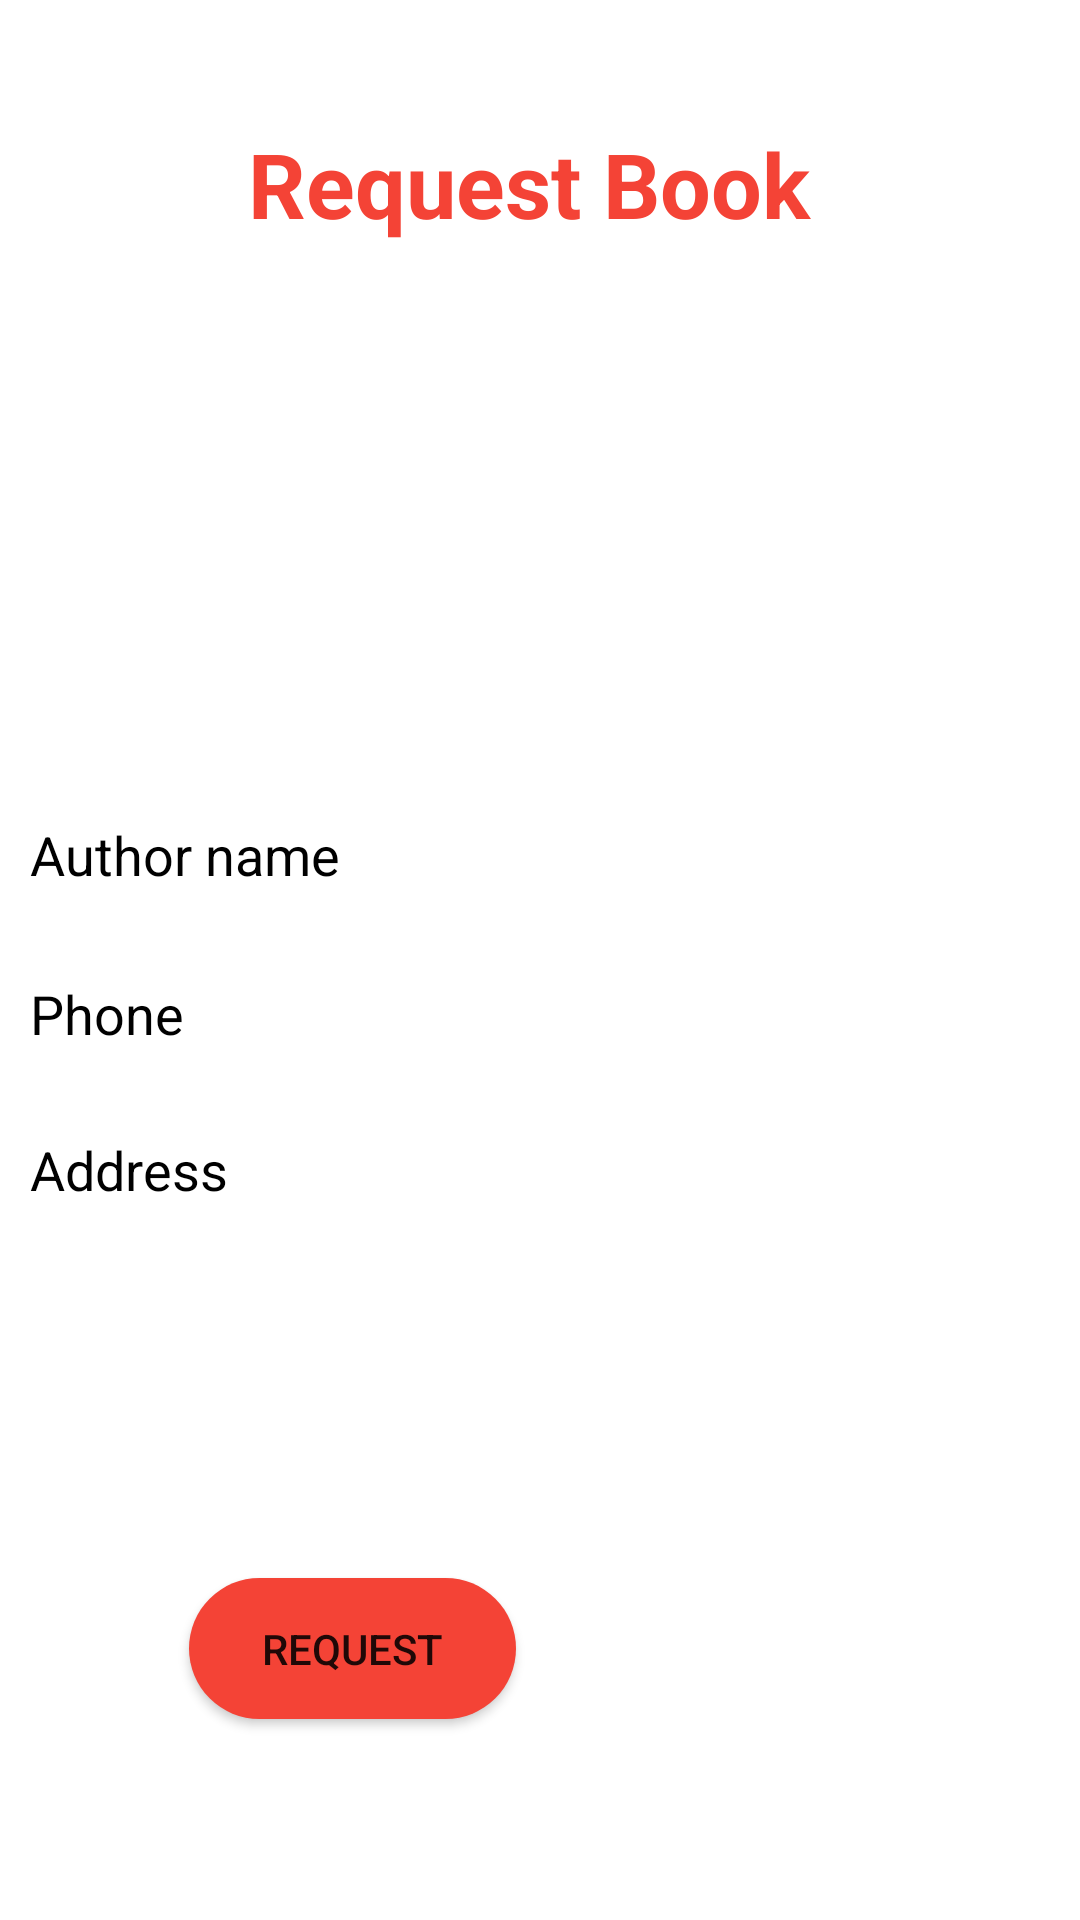

Layout XML and referenced resources for this Android screen:
<!-- AndroidManifest.xml: application theme Theme.Sahyog -->
<!-- res/layout/activity_requestbooks.xml -->
<?xml version="1.0" encoding="utf-8"?>
<androidx.constraintlayout.widget.ConstraintLayout xmlns:android="http://schemas.android.com/apk/res/android"
    xmlns:app="http://schemas.android.com/apk/res-auto"
    xmlns:tools="http://schemas.android.com/tools"
    android:layout_width="match_parent"
    android:layout_height="match_parent"
    android:background="@drawable/pp5"
    tools:context=".Requestbooks">

    <TextView
        android:id="@+id/textView44"
        android:layout_width="194dp"
        android:layout_height="52dp"
        android:text="Request Book"
        android:textColor="#F44336"
        android:textSize="30sp"
        android:textStyle="bold"
        app:layout_constraintBottom_toBottomOf="parent"
        app:layout_constraintEnd_toEndOf="parent"
        app:layout_constraintHorizontal_bias="0.497"
        app:layout_constraintStart_toStartOf="parent"
        app:layout_constraintTop_toTopOf="parent"
        app:layout_constraintVertical_bias="0.07" />

    <EditText
        android:id="@+id/quant66"
        android:layout_width="236dp"
        android:layout_height="45dp"
        android:background="@drawable/input_bg"
        android:drawablePadding="10sp"
        android:ems="10"
        android:hint="Author name"
        android:inputType="number"
        android:paddingStart="10dp"
        android:paddingLeft="10dp"
        android:paddingTop="10dp"
        android:paddingEnd="10dp"
        android:paddingRight="10dp"
        android:paddingBottom="5dp"
        android:textColor="@color/colorBlack"
        android:textColorHint="@color/colorBlack"
        app:layout_constraintBottom_toBottomOf="parent"
        app:layout_constraintTop_toTopOf="parent"
        app:layout_constraintVertical_bias="0.437"
        tools:layout_editor_absoluteX="88dp" />

    <EditText
        android:id="@+id/ph66"
        android:layout_width="236dp"
        android:layout_height="45dp"
        android:background="@drawable/input_bg"
        android:drawablePadding="10sp"
        android:ems="10"
        android:hint="Phone"
        android:inputType="phone"
        android:paddingStart="10dp"
        android:paddingLeft="10dp"
        android:paddingTop="10dp"
        android:paddingEnd="10dp"
        android:paddingRight="10dp"
        android:paddingBottom="10dp"
        android:textColor="@color/colorBlack"
        android:textColorHint="@color/colorBlack"
        app:layout_constraintBottom_toBottomOf="parent"
        app:layout_constraintEnd_toEndOf="@+id/quant66"
        app:layout_constraintStart_toStartOf="@+id/quant66"
        app:layout_constraintTop_toTopOf="parent"
        app:layout_constraintVertical_bias="0.53" />

    <EditText
        android:id="@+id/add66"
        android:layout_width="236dp"
        android:layout_height="45dp"
        android:background="@drawable/input_bg"
        android:drawablePadding="10sp"
        android:ems="10"
        android:gravity="start|top"
        android:hint="Address"
        android:inputType="textMultiLine"
        android:paddingStart="10dp"
        android:paddingLeft="10dp"
        android:paddingTop="10dp"
        android:paddingEnd="10dp"
        android:paddingRight="10dp"
        android:paddingBottom="5dp"
        android:textColor="@color/colorBlack"
        android:textColorHint="@color/colorBlack"
        app:layout_constraintBottom_toBottomOf="parent"
        app:layout_constraintEnd_toEndOf="@+id/ph66"
        app:layout_constraintHorizontal_bias="0.0"
        app:layout_constraintStart_toStartOf="@+id/ph66"
        app:layout_constraintTop_toTopOf="parent"
        app:layout_constraintVertical_bias="0.618" />

    <Button
        android:id="@+id/req66"
        android:layout_width="109dp"
        android:layout_height="47dp"
        android:background="@drawable/btn_bg"
        android:text="Request"
        app:backgroundTint="#F44336"
        app:layout_constraintBottom_toBottomOf="parent"
        app:layout_constraintEnd_toEndOf="@+id/add66"
        app:layout_constraintHorizontal_bias="0.496"
        app:layout_constraintStart_toStartOf="@+id/add66"
        app:layout_constraintTop_toTopOf="parent"
        app:layout_constraintVertical_bias="0.887" />

</androidx.constraintlayout.widget.ConstraintLayout>
<!-- resources referenced by this layout -->
<resources>
  <color name="colorBlack">#000000</color>
  <!-- drawable btn_bg (drawable) -->
  <?xml version="1.0" encoding="utf-8"?>
  <shape xmlns:android="http://schemas.android.com/apk/res/android">
  
      <solid android:color="@color/colorwhite"/>
      <corners android:radius="70dp" />
  
  </shape>
  <!-- drawable input_bg (drawable) -->
  <?xml version="1.0" encoding="utf-8"?>
  <shape xmlns:android="http://schemas.android.com/apk/res/android">
         <stroke android:color="@color/colorwhite"  android:width="2dp"/>
      <corners android:radius="70dp" />
  </shape>
  <style name="Theme.Sahyog" parent="Theme.MaterialComponents.DayNight.DarkActionBar">
          
          <item name="colorPrimary">@color/purple_500</item>
          <item name="colorPrimaryVariant">@color/purple_700</item>
          <item name="colorOnPrimary">@color/white</item>
          
          <item name="colorSecondary">@color/teal_200</item>
          <item name="colorSecondaryVariant">@color/teal_700</item>
          <item name="colorOnSecondary">@color/black</item>
          
          <item name="android:statusBarColor" tools:targetApi="l">?attr/colorPrimaryVariant</item>
          
      </style>
  <color name="colorwhite">#FFFFFF</color>
  <color name="purple_500">#FF6200EE</color>
  <color name="purple_700">#FF3700B3</color>
  <color name="white">#FFFFFFFF</color>
  <color name="teal_200">#FF03DAC5</color>
  <color name="teal_700">#FF018786</color>
  <color name="black">#FF000000</color>
</resources>
